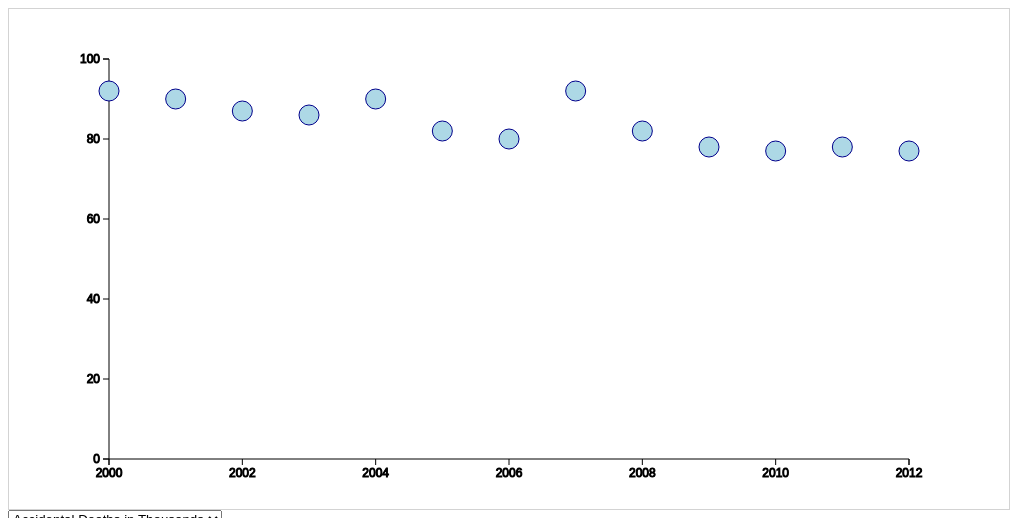
D3 v3 page, settled after 360 driven frames (6 s of simulated time); the page loaded 1 data file(s).


// ── graph3.js
svg = d3.select("svg");
g = svg.append("g");
g.attr("transform", "translate(100,50)");

x = d3.scale.linear()
    .domain([2000, 2012])
    .range([0, 800]);
y = d3.scale.linear()
    .domain([0, 100])
    .range([400, 0]);

x_axis = d3.svg.axis().scale(x).orient("bottom").ticks(5).tickFormat(d3.format("d"));
y_axis = d3.svg.axis().scale(y).orient("left").ticks(4);

g.call(y_axis);

gx = g.append("g")
gx.call(x_axis);
gx.attr("transform", "translate(0,400)");

d3.csv("data.csv", function(data) {
  g.selectAll("circle")
      .data(data)
    .enter().append("circle")
      .attr("cx", function(d) {return x(d["year"]);} )
      .attr("cy", function(d) {return y(d["accidental_deaths_in_thousands"]);} )
      .attr("r", 10);
});

function updateDiscoveries() {
  var field_name = this.value;
  d3.csv("data.csv", function(data) {
    join = g.selectAll("circle")
        .data(data);

    join.transition().duration(1000)
        .attr("cx", function(d) {return x(d["year"]);} )
        .attr("cy", function(d) {return y(d[field_name]);} );
  });
}

d3.select("#drop-down").on("change", updateDiscoveries);


### data: data.csv
year, accidental_deaths_in_thousands, important_discoveries, average_temperature, annual_precipitation, number_of_sunspots
2000, 92, 45, 63.75, 67, 95
2001, 90, 4, 56.5, 54.7, 66
2002, 87, 2, 51.25, 7.8, 45
2003, 86, 2, 44.25, 48.5, 17
2004, 90, 4, 43.25, 14, 13
2005, 82, 12, 47.25, 17.2, 29
2006, 80, 23, 60, 20.7, 80
2007, 92, 54, 52.5, 39.7, 50
2008, 82, 12, 48.5, 24.2, 34
2009, 78, 1, 46.75, 31.1, 27
2010, 77, 3, 52.25, 41.6, 49
2011, 78, 5, 51.25, 31.9, 45
2012, 77, 8, 56.75, 57, 67